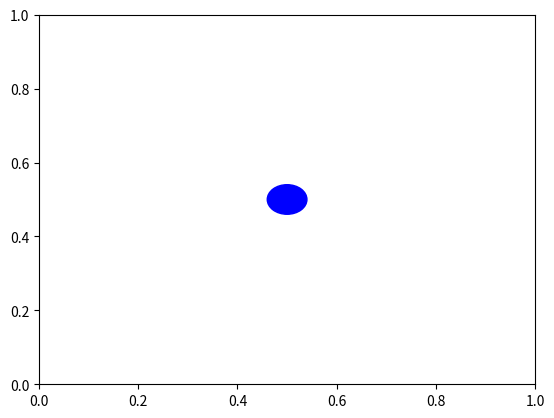

The matplotlib source for this figure:
# Bumba2, tikai pievienoju vēl "particles", 2 funkcijas : 1. izveido visus objektus, 2. uzzīmē garfiku no objektiem
# Vēl pievienoju divus veidus ātruma aprēķināšanai - ar enerģijas zudumiem un bez. Pievienoju gravitācijas funkciju. Un vēl Collision detection Lite, vajag viņu uztaisīt tā, lai nepārbauda visiem punktiem, bet daļai.
# Klassēs visur pieliku self._x (underscore), jo savādāk nestrādāja

import numpy as np
from matplotlib import pyplot as plt
import matplotlib.animation as animation


def string_to_function(expression):
    """Converts a string to a numpy function"""
    def function(x):
        return eval(expression)
    return np.frompyfunc(function, 1, 1)

class CollisionParticle():

    # create a lot of small circles 
    def __init__(self, x : float, y : float, r : float) -> None:
        self._x = x
        self._y = y
        self._r = r

    @property
    def x(self):
        return self._x
    @property
    def y(self):
        return self._y
    @property
    def r(self):
        return self._r
    

class Ball():
    # pass all the 
    def __init__(self, x : float, y : float, r : float, vx: float = 0, vy:float = 0) -> None:
        self._x = x
        self._y = y
        self._r = r
        self._vx = vx
        self._vy = vy
        self._vel : np.ndarray = [vx, vy] 

    # for scalar -> Positive goues upwards
    # def advance(self, dt, accel : float):
    #     """Advance the Ball's position forward in time by dt."""
    #     displacement = ((accel*(dt**2)) / 2)
    #     # self._r += self.v * dt
    #     # self._x += displacement[0]
    #     self._y += displacement
    # for Vector -> Positive goues upwards

    @property
    def x(self) -> float:
        return self._x

    @x.setter
    def x(self, newx : float):
        self._x = newx

    @property
    def y(self) -> float:
        return self._y

    @y.setter
    def y(self, newy : float):
        self._y = newy

    @property
    def vel(self) -> np.ndarray:
        return np.array(self._vel)
    
    @vel.setter
    def vel(self, newVel : np.ndarray):
        self._vel = newVel

    def draw(self, ax):
        circle = plt.Circle((self._x, self._y), radius=self._r, color='b')
        ax.add_patch(circle)
        self.patch = circle
        return circle

    def Update(self):
        self.patch.center = [self._x, self._y]

    def advance(self, dt, accel : np.ndarray):
        """Advance the Ball's position forward in time by dt."""
        displacement = np.array(self._vel) * dt + ((accel*(dt**2)) / 2)

        # self._vx += velocity[0]
        # self._vy += velocity[1]

        self._x += displacement[0]
        self._y += displacement[1]

        self._vel += accel  * dt

    
    def advance2(self, dt,angle, velocity, accel : np.ndarray = (0,-10)):
        """Advance the Ball's position forward in time by dt."""
        # velocity = np.linalg.norm(velocity)
        # accel = np.linalg.norm(accel)

        # cos = np.cos(angle)
        # sin = np.sin(angle)

        # self._x += cos * velocity * dt + accel[0] * (dt ** 2) / 2
        # self._y += sin * velocity * dt + accel[1] * (dt ** 2) / 2
        # self._x += self._vel[0] * dt + accel[0] * (dt ** 2) / 2
        # self._y += self._vel[1] * dt + accel[1] * (dt ** 2) / 2

        self._x += self._vel[0] * dt
        self._y += self._vel[1] * dt

        self._vel = accel * dt


def TangentToParticle(p1 : CollisionParticle, ball : Ball) -> np.ndarray:
    # pass the CLOSEST particle in here

    v1 : np.ndarray = np.array([ball._x, ball._y]) - np.array([p1._x, p1._y])
    v1x = v1[0]
    v1y = v1[1]

    #The direction may be flipped, just * by -1 if thats the case
    t1 : np.ndarray = np.array([-v1y, v1x])
    # print(t1, " - perpendicular vector") 
     
    return t1

def FlipVector90(v1):
    return np.array([-v1[1],v1[0]])


def Normalize(v):
    norm = np.linalg.norm(v)
    if norm == 0: 
       return v
    return v / norm

def Project(v1 , v2) -> np.ndarray:
    scalar_projection = np.dot(v2, v1)

    v_projection = Normalize(v2) * scalar_projection

    # print(Normalize(v2), "Project insides", v_projection, "v projection")

    return v_projection 


def makeparticles(x_coord_array):
    radius = (x[-1]-x[0])/(2*len(x))
    particles = []
    for n in x_coord_array:
        particles.append(CollisionParticle(n, np.float64(defined_function(n)), radius))
    return particles

def plotparticles(particles_array):
    fig, ax = plt.subplots()
    for particle in particles_array:
        circle = plt.Circle((particle._x, particle._y), particle._r, color='r')
        ax.add_patch(circle)
        ax.set_aspect('equal')
        # print((particle._x, particle._y))


# def collision_detect(ball : Ball, particles_array):
#     for particle in particles_array:
#         distance = np.sqrt(np.square(ball._x - particle._x) + np.square(ball._y - particle._y))
#         # print(index,distance)
#         if distance < ball._r + particle._r:
#             print("True")
#             return True, particle
        
#     return False, None

def collision_detect(ball : Ball, particles_array):
    collision_particles = []
    for particle in particles_array:
        if particle._x <= ball._x + ball._r and particle._x >= ball._x - ball._r:

            vx = ball._x - particle._x
            vy = ball._y - particle._y
            distance = np.sqrt(np.square(vx) + np.square(vy))
            
            if distance < ball._r + particle._r:
                p = [particle, distance]
                collision_particles.append(p)

    if len(collision_particles) == 0:      
        return False, None, None
    
    closest = collision_particles[0]
    
    for i in range(1, len(collision_particles)):
        if closest[1] > collision_particles[i][1]:
            closest = collision_particles[i]
    distance = closest[1]
    closest = closest[0]

    vx = ball._x - closest._x
    vy = ball._y - closest._y
    displacement_value = ball._r + closest._r - distance

    theta = np.arctan(vy/vx)
    
    x_displacement = np.cos(theta) * displacement_value
    y_displacement = np.sin(theta) * displacement_value

    ball._x += x_displacement
    ball._y += y_displacement

    particle2 = particleArray[particleArray.index(closest) + 1]

    return True, closest, particle2

def Angle(p1 : CollisionParticle, p2 : CollisionParticle, ball : Ball) -> np.ndarray:
    # pass the CLOSEST particle in here

    v1_x = p2._x - p1._x
    v1_y = p2._y - p1._y
    theta = np.arctan(v1_y/v1_x)
    # print(f'Angle {theta}')
    # print(p1._x , p1._y)
    # print(p2._x , p2._y)
    return theta


resolution : int = 200

# function equation
# formula : str = "np.tanh(x)"
formula : str = "1*x**2-2*x+1.1"
# formula : str = "-0.1*x - 0.3"


defined_function = string_to_function(formula)

# x = np.array((1,2),0.01)
fromx = 0
tox = 2

x = np.linspace(fromx, tox, resolution)
y = defined_function(x)


ball = Ball( x = 0.5, y = 0.5, r=0.04)

particleArray = makeparticles(x)
# plotparticles(particleArray)
# print(type(particleArray))

dt = 0.01

ax = plt.gca()
fig = plt.gcf()
max_frames = 100

ball.draw(ax=ax)

def Move(i):
    ax.set_aspect( 1 ) # set aspect ratio

    ball.Update()

    isCollifing, CollidingWithP, NextP = collision_detect(ball, np.array(particleArray))

    if isCollifing: # nestrada, nezinu kapeec
        accelProjection = Project( np.array([0, -10]), TangentToParticle(CollidingWithP, ball))
        accelNormal = FlipVector90(accelProjection)

        # FullAccel = accelProjection + accelNormal
        # FullAccel = np.array([0, -10]) + accelNormal
        FullAccel = accelProjection + accelNormal
        # ball._vel += np.array(accelProjection) * dt
        if FullAccel[0] < 0:
            FullAccel[1] *= -1
        # ball.advance(dt,velocity= ball.vel, accel=np.array(accelProjection))
        
        theta = Angle(CollidingWithP, NextP, ball)
        
        # if

        ball.advance2(dt, theta, ball._vel, accelProjection * 100)

        # print(FullAccel)
        print(ball._vel)


        ax.quiver(ball.x,ball.y,  *ball._vel ,scale = .0001, color = "red")
        # print(ball._vel)
        
    else:
        ball.advance(dt, accel=np.array([0,-10]))
    
    plt.title( f'Colored Circle Frame : {i}' )
    plt.plot(x,y)


anim = animation.FuncAnimation(fig,Move, frames=max_frames,interval=100 )

plt.show()
